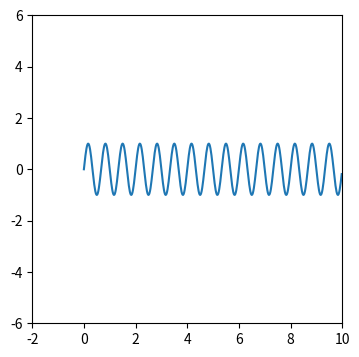

This chart was generated by the following Python code: (Note: this script raises an exception after producing the figure.)
import matplotlib.pyplot as plt
import numpy as np

# Generate x values from 0.0 to 10.0 with a step of 0.02
x = np.arange(0.0, 10.0, 0.02)

# Calculate y values as sine(3*pi*x)
y = np.sin(3 * np.pi * x)

# Create the figure and axes
fig, ax = plt.subplots(figsize=(4, 4))  # Set figure size to 4x4 inches

# Plot the line
ax.plot(x, y)

# Set x-axis and y-axis limits
ax.set_xlim([-2, 10])
ax.set_ylim([-6, 6])

# Display the plot

plt.savefig('/app/agents/text2chart/v1/save/matplotbench_easy/code/9/v1.png'); plt.close()